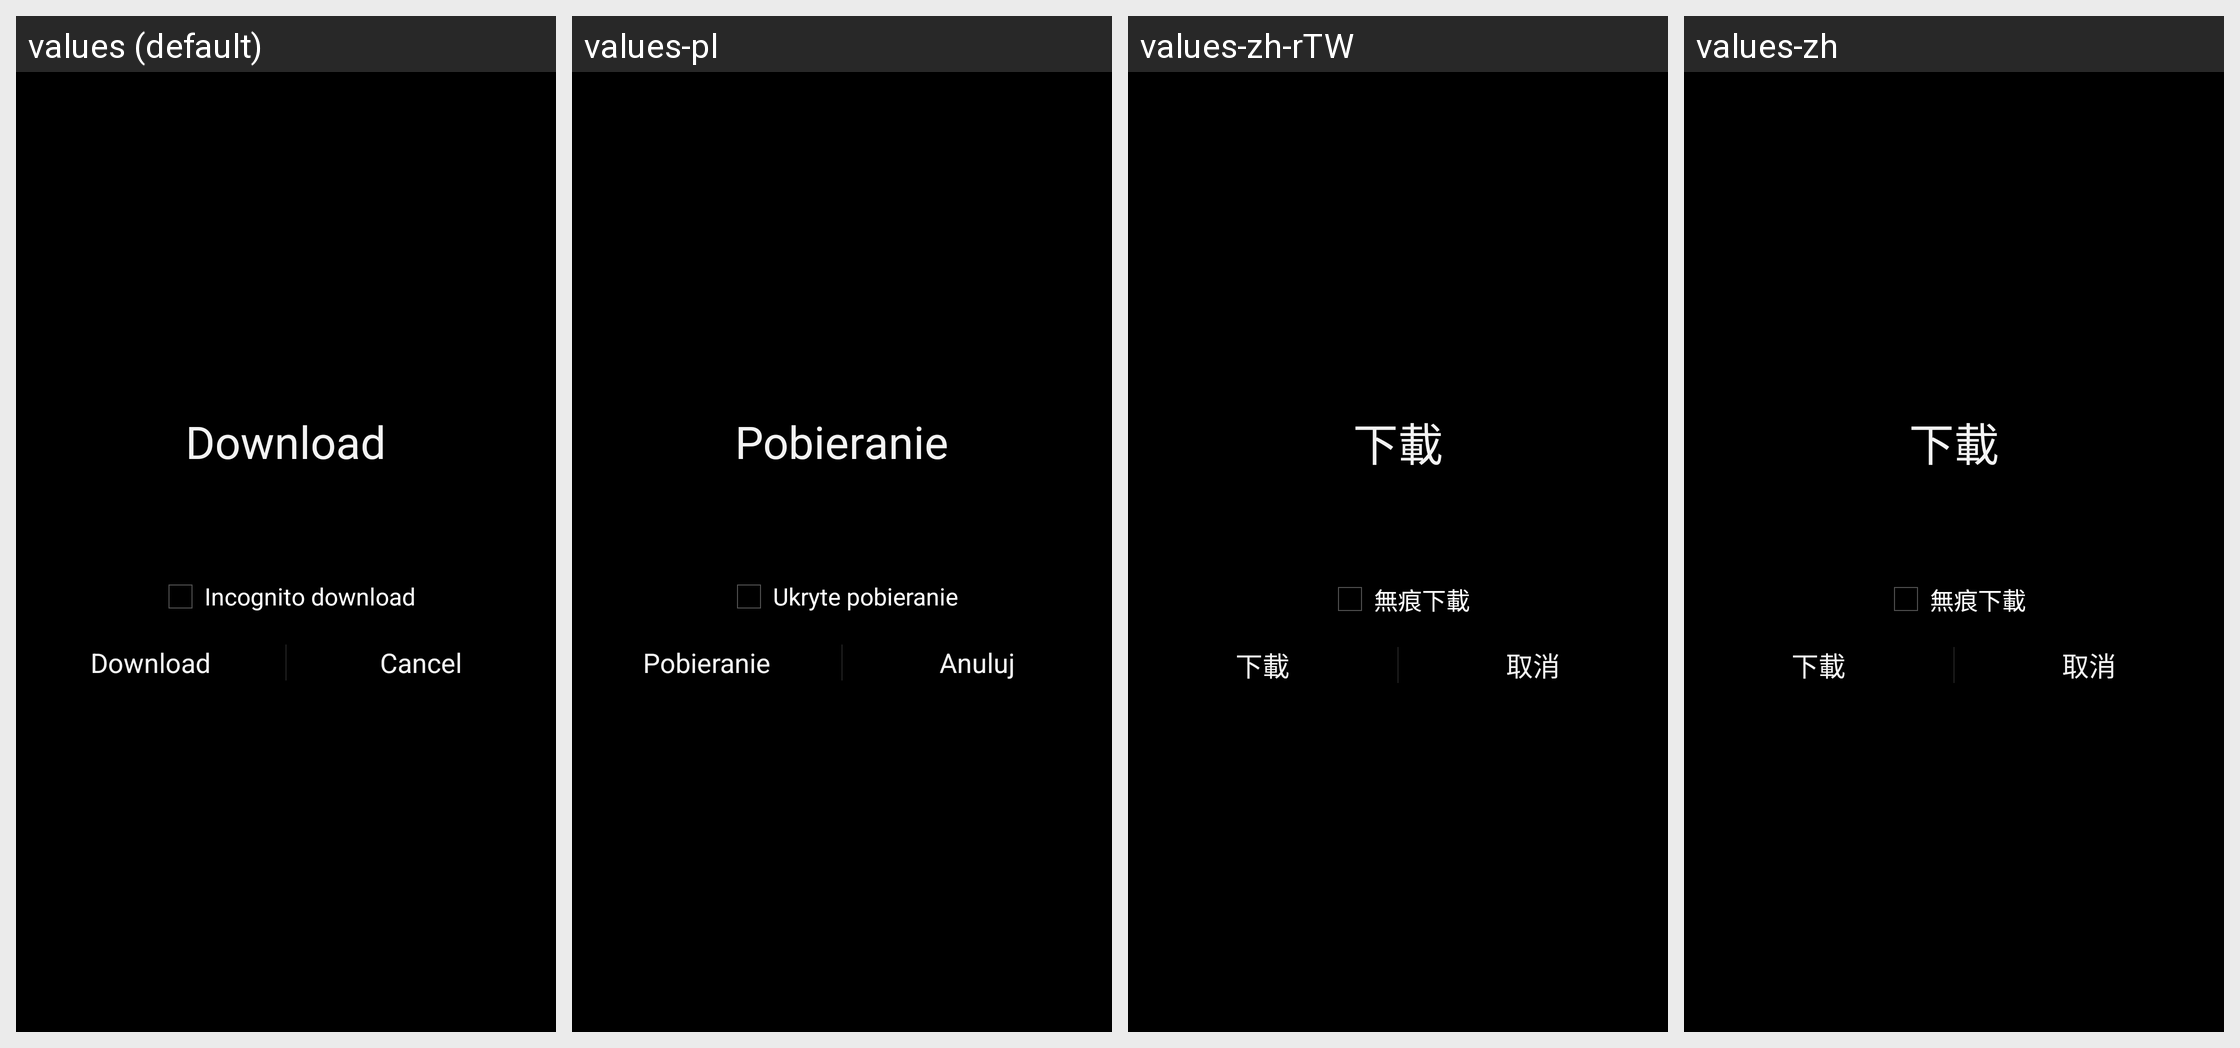

Locale-by-locale string values for the Android screen shown in this grid:
Android screen res/layout/download_overlaydialog.xml rendered under 4 locales, left to right: values (default), values-pl, values-zh-rTW, values-zh. Device: Nexus 5 (rendered at 1080×1920; each locale shown at half size, 540×960, under a caption strip naming it); theme ApplicationTheme.
Other locales in the repository, not shown: values-cz, values-de, values-es, values-fr, values-ja, values-pt, values-ru, values-zh-rCN.
Strings drawn on this screen, with the default value and each locale's value (text and hints the layout hard-codes, and strings that could not be matched under every locale, appear in the picture but are not listed):

DownloadDialogTitle
  values: Download
  values-pl: Pobieranie
  values-zh-rTW: 下載
  values-zh: 下載

DownloadInIncognito
  values: Incognito download
  values-pl: Ukryte pobieranie
  values-zh-rTW: 無痕下載
  values-zh: 無痕下載

Download
  values: Download
  values-pl: Pobieranie
  values-zh-rTW: 下載
  values-zh: 下載

Cancel
  values: Cancel
  values-pl: Anuluj
  values-zh-rTW: 取消
  values-zh: 取消
